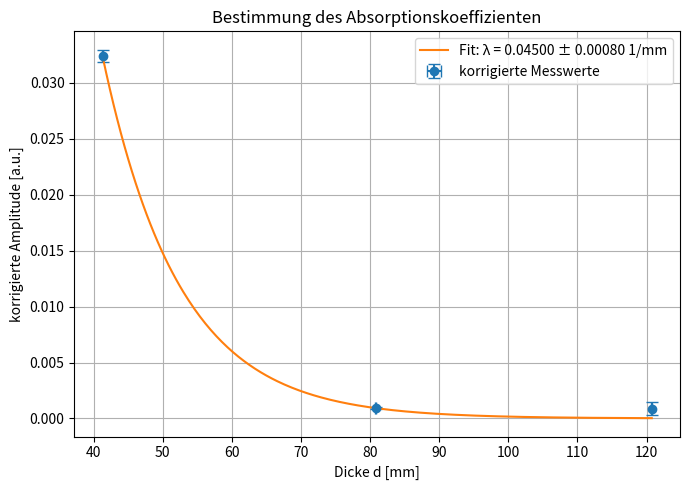

Generate this figure with matplotlib:
import numpy as np
import matplotlib.pyplot as plt
from scipy.optimize import curve_fit

# print("Skript startet")
# def absorption_fit(d, A_gemessen, main_dB, out_dB, korrigieren=True):
#     d = np.array(d, dtype=float)
#     A_gemessen = np.array(A_gemessen, dtype=float)
#     main_dB = np.array(main_dB, dtype=float)
#     out_dB = np.array(out_dB, dtype=float)

#     if korrigieren:
#         A = A_gemessen * 10 ** (-(main_dB + out_dB) / 20)
#     else:
#         A = A_gemessen

#     def model(d, A0, lamb):
#         return A0 * np.exp(-2 * lamb * d)

#     popt, pcov = curve_fit(model, d, A, p0=[A[0], 0.1])
#     A0, lamb = popt

#     d_fit = np.linspace(min(d), max(d), 300)
#     A_fit = model(d_fit, A0, lamb)

#     plt.scatter(d, A, label="Messwerte")
#     plt.plot(d_fit, A_fit, label=f"Fit: λ = {lamb:.4f} 1/cm")
#     plt.xlabel("Dicke d [cm]")
#     plt.ylabel("Amplitude korrigiert [a.u.]")
#     plt.title("Absorption Ultraschall in PVC")
#     plt.grid(True)
#     plt.legend()
#     plt.show()

#     print("A0 =", A0)
#     print("lambda =", lamb, "1/cm")


# # =========================
# # HIER DEINE WERTE EINTRAGEN
# # =========================
# if __name__ == "__main__":
#     d = [120.76, 80.81, 41.30]
#     A = [0.125, 0.3958, 0.620]
#     main = [35, 35, 20]
#     out = [10, 5, 0]

#     absorption_fit(d, A, main, out, korrigieren=True)

# print("Skript2 startet")
# def absorption_fit(d, A_gemessen, main_dB, out_dB,
#                    d_err=0.1, A_err=0.001,
#                    korrigieren=True):

#     d = np.array(d, dtype=float)
#     A_gemessen = np.array(A_gemessen, dtype=float)

#     main_dB = np.array(main_dB, dtype=float)
#     out_dB = np.array(out_dB, dtype=float)

#     # Verstärkungskorrektur
#     if korrigieren:
#         A = A_gemessen * 10 ** (-(main_dB + out_dB) / 20)
#     else:
#         A = A_gemessen

#     # Fehler der Amplitude
#     A_sigma = np.ones_like(A) * A_err

#     # Modellfunktion
#     def model(d, A0, lamb):
#         return A0 * np.exp(-2 * lamb * d)

#     # gewichteter Fit
#     popt, pcov = curve_fit(
#         model,
#         d,
#         A,
#         sigma=A_sigma,
#         absolute_sigma=True,
#         p0=[A[0], 0.1]
#     )

#     A0, lamb = popt

#     # Fehler aus Kovarianzmatrix
#     A0_err, lamb_err = np.sqrt(np.diag(pcov))

#     # Plot
#     d_fit = np.linspace(min(d), max(d), 300)
#     A_fit = model(d_fit, A0, lamb)

#     plt.figure(figsize=(7,5))

#     plt.errorbar(
#         d, A,
#         xerr=d_err,
#         yerr=A_sigma,
#         fmt='o',
#         capsize=4,
#         label='Messwerte'
#     )

#     plt.plot(
#         d_fit,
#         A_fit,
#         label=f'Fit: λ = {lamb:.4f} ± {lamb_err:.4f} 1/cm'
#     )

#     plt.xlabel("Dicke d [cm]")
#     plt.ylabel("korrigierte Amplitude")
#     plt.title("Absorption in PVC")
#     plt.grid(True)
#     plt.legend()
#     plt.show()

#     print(f"A0 = {A0:.5f} ± {A0_err:.5f}")
#     print(f"λ = {lamb:.5f} ± {lamb_err:.5f} 1/cm")


# # =========================
# # DEINE WERTE
# # =========================

# d = [120.76, 80.81, 41.30]

# #1MHz
# # A = [0.125, 0.3958, 0.620]
# # main = [35, 35, 20]
# # out = [10, 5, 0]

# #2MHz
# A = [0.01581, 0.16440677, 0.57627]
# main = [0, 35, 25]
# out = [25, 10, 0]

# absorption_fit(
#     d,
#     A,
#     main,
#     out,
#     d_err=0.1,
#     A_err=0.01,
#     korrigieren=True
# )


# =========================
# Messwerte eintragen
# =========================


# A = [0.01581, 0.16440677, 0.57627]
# main = [0, 35, 25]
# out = [25, 10, 0]

d = np.array([120.76, 80.81, 41.30], dtype=float)       # Dicke in mm
A_gemessen = np.array([0.01581, 0.16440677, 0.57627])     # gemessene Amplituden

main_dB = np.array([0, 35, 25], dtype=float) # Main/Gain in dB
out_dB  = np.array([25, 10, 0], dtype=float) # Output in dB

A_err = 0.01      # Amplitudenfehler
d_err = 0.1       # Dickenfehler in mm


# =========================
# Korrektur der Amplitude
# =========================

A_korr = A_gemessen * 10 ** (-(main_dB + out_dB) / 20)

# Falls A_err sich auf die unkorrigierte Amplitude bezieht:
A_korr_err = A_err * 10 ** (-(main_dB + out_dB) / 20)


# =========================
# Exponentielles Modell
# A(d) = A0 * exp(-2 lambda d)
# =========================

def model(d, A0, lamb):
    return A0 * np.exp(-2 * lamb * d)


popt, pcov = curve_fit(
    model,
    d,
    A_korr,
    sigma=A_korr_err,
    absolute_sigma=True,
    p0=[A_korr[0], 0.01]
)

A0, lamb = popt
A0_err, lamb_err = np.sqrt(np.diag(pcov))


# =========================
# Plot
# =========================

d_fit = np.linspace(min(d), max(d), 300)
A_fit = model(d_fit, A0, lamb)

plt.figure(figsize=(7, 5))

plt.errorbar(
    d,
    A_korr,
    xerr=d_err,
    yerr=A_korr_err,
    fmt="o",
    capsize=4,
    label="korrigierte Messwerte"
)

plt.plot(
    d_fit,
    A_fit,
    label=f"Fit: λ = {lamb:.5f} ± {lamb_err:.5f} 1/mm"
)

plt.xlabel("Dicke d [mm]")
plt.ylabel("korrigierte Amplitude [a.u.]")
plt.title("Bestimmung des Absorptionskoeffizienten")
plt.grid(True)
plt.legend()
plt.tight_layout()
plt.show()


# =========================
# Ausgabe
# =========================

print("Korrigierte Amplituden:")
for i in range(len(d)):
    print(f"d = {d[i]:.1f} mm: A_korr = {A_korr[i]:.6f} ± {A_korr_err[i]:.6f}")

print()
print(f"A0 = {A0:.6f} ± {A0_err:.6f}")
print(f"lambda = {lamb:.6f} ± {lamb_err:.6f} 1/mm")
print(f"lambda = {lamb * 10:.6f} ± {lamb_err * 10:.6f} 1/cm")
